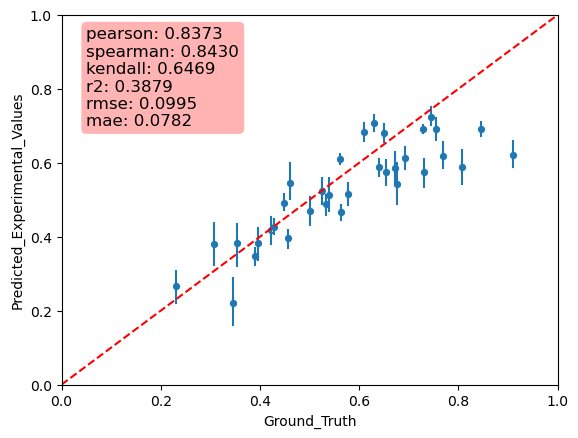

The table this chart was drawn from, first rows:
, Predicted_Experimental_Values, Ground_Truth
0, 0.5425, 0.6538
1, 0.5875, 0.6404
2, 0.7244, 0.7452
3, 0.6834, 0.6088
4, 0.5429, 0.6761
5, 0.6927, 0.7548
6, 0.4658, 0.5625
7, 0.6031, 0.7308
8, 0.6805, 0.651
9, 0.4272, 0.5385
10, 0.4924, 0.4482
11, 0.6068, 0.6538
12, 0.5459, 0.4615
13, 0.2216, 0.3462
14, 0.5858, 0.6719
15, 0.5895, 0.8077
16, 0.3956, 0.4557
17, 0.3842, 0.3542
18, 0.4735, 0.3077
19, 0.4728, 0.4231
20, 0.526, 0.5385
21, 0.6911, 0.8462
22, 0.347, 0.3895
23, 0.3684, 0.5
24, 0.2887, 0.3077
25, 0.5036, 0.5
26, 0.5867, 0.5385
27, 0.5235, 0.5769
28, 0.5463, 0.7308
29, 0.6107, 0.561
30, 0.5363, 0.5
31, 0.7078, 0.629
32, 0.5867, 0.7692
33, 0.3621, 0.4231
34, 0.4276, 0.4286
35, 0.3835, 0.3958
36, 0.5671, 0.6923
37, 0.4878, 0.5341
38, 0.6502, 0.7692
39, 0.5241, 0.526
40, 0.2956, 0.2308
41, 0.6575, 0.6923
42, 0.6221, 0.9107
43, 0.239, 0.2308
44, 0.5079, 0.5769
45, 0.6913, 0.729
